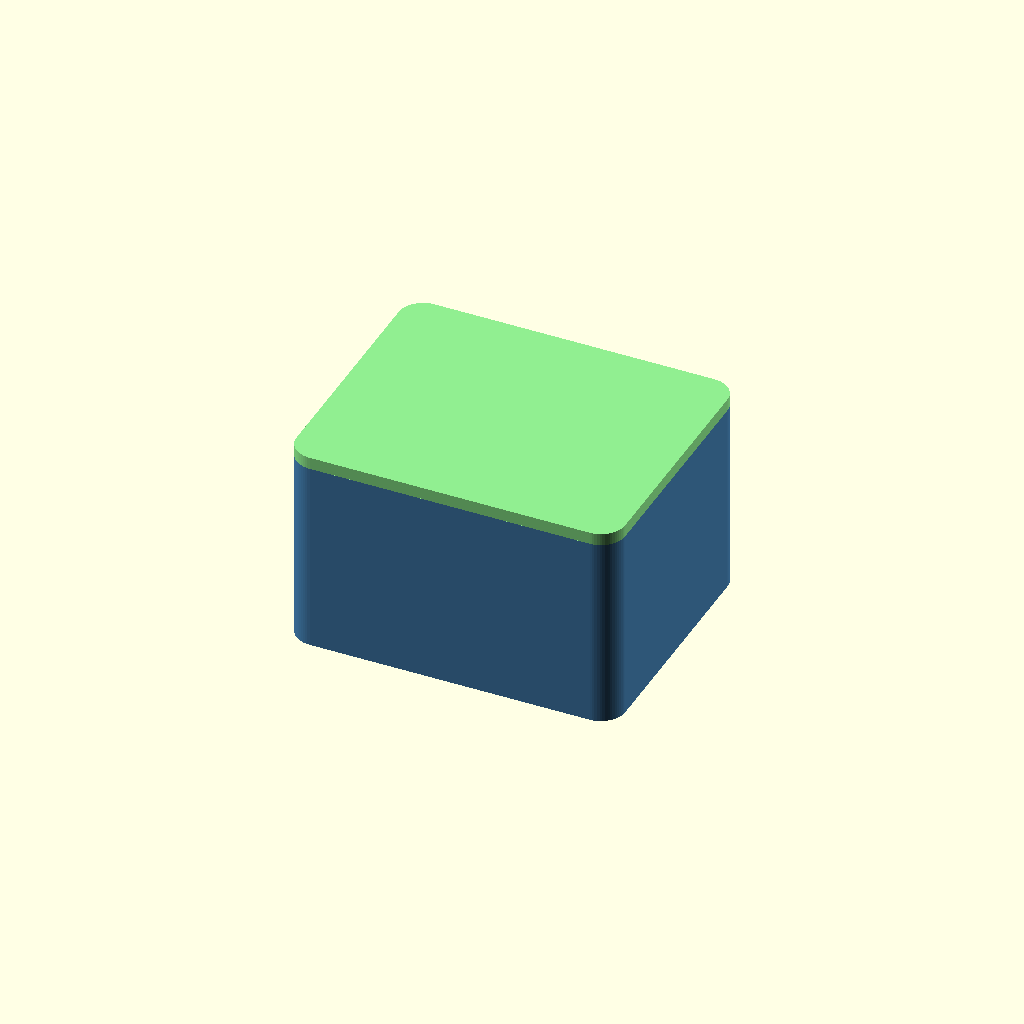
Cell 1: the model at its default parameters.
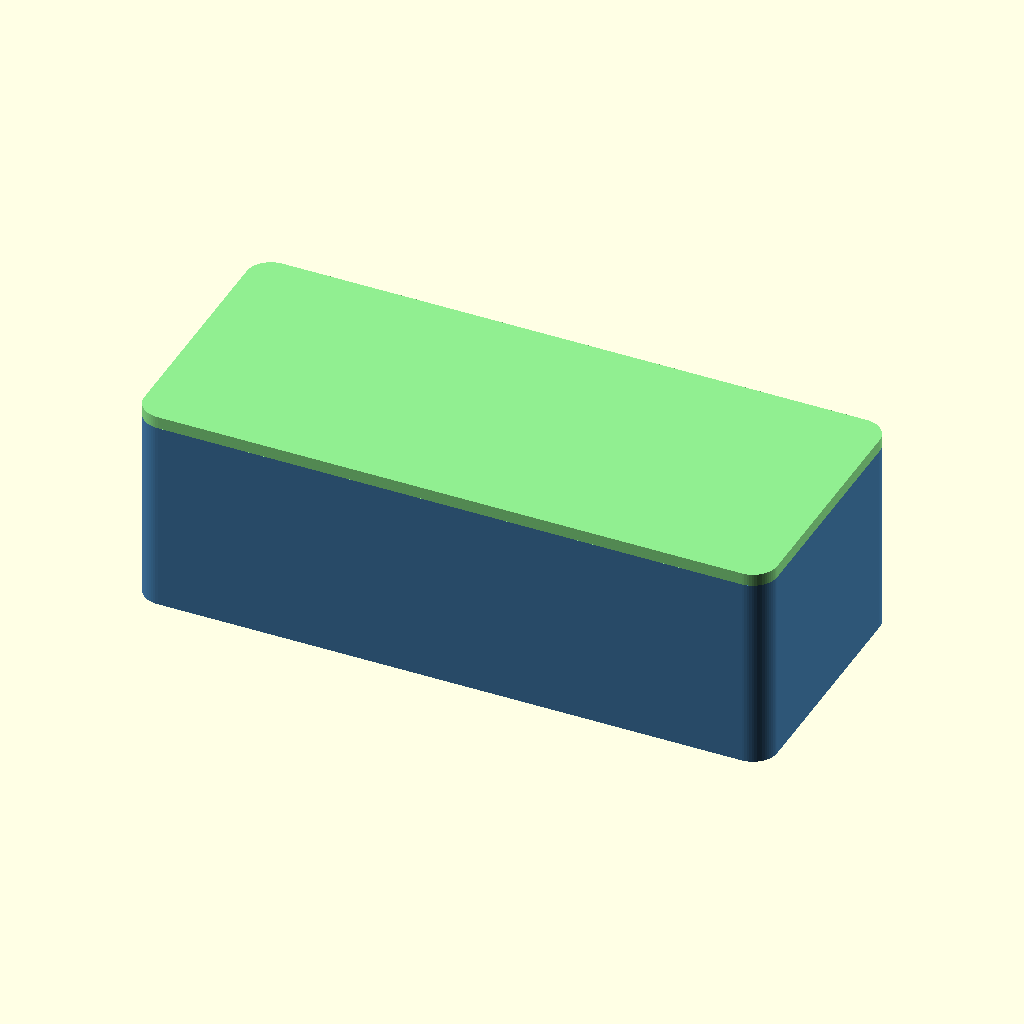
Cell 2: the same model with cavity_x = 100.
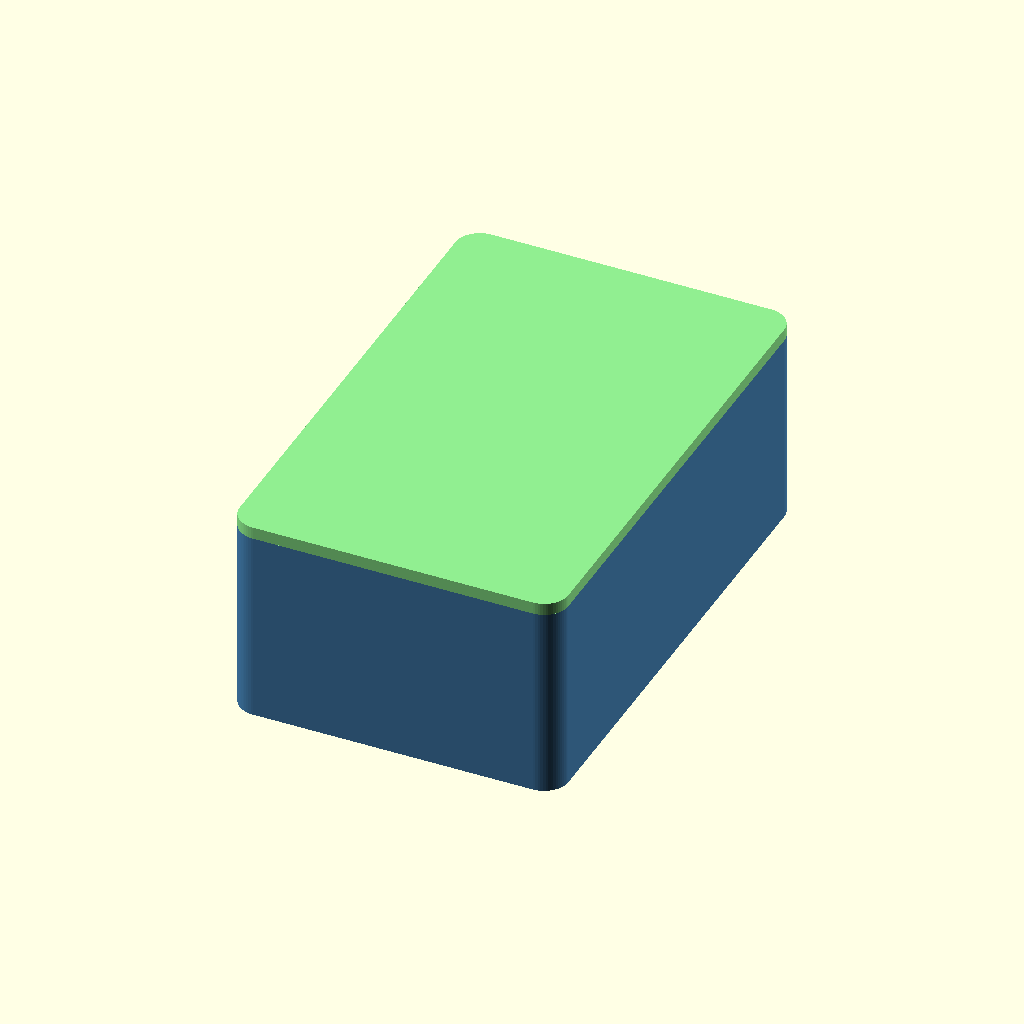
Cell 3: cavity_y = 80 (everything else at default).
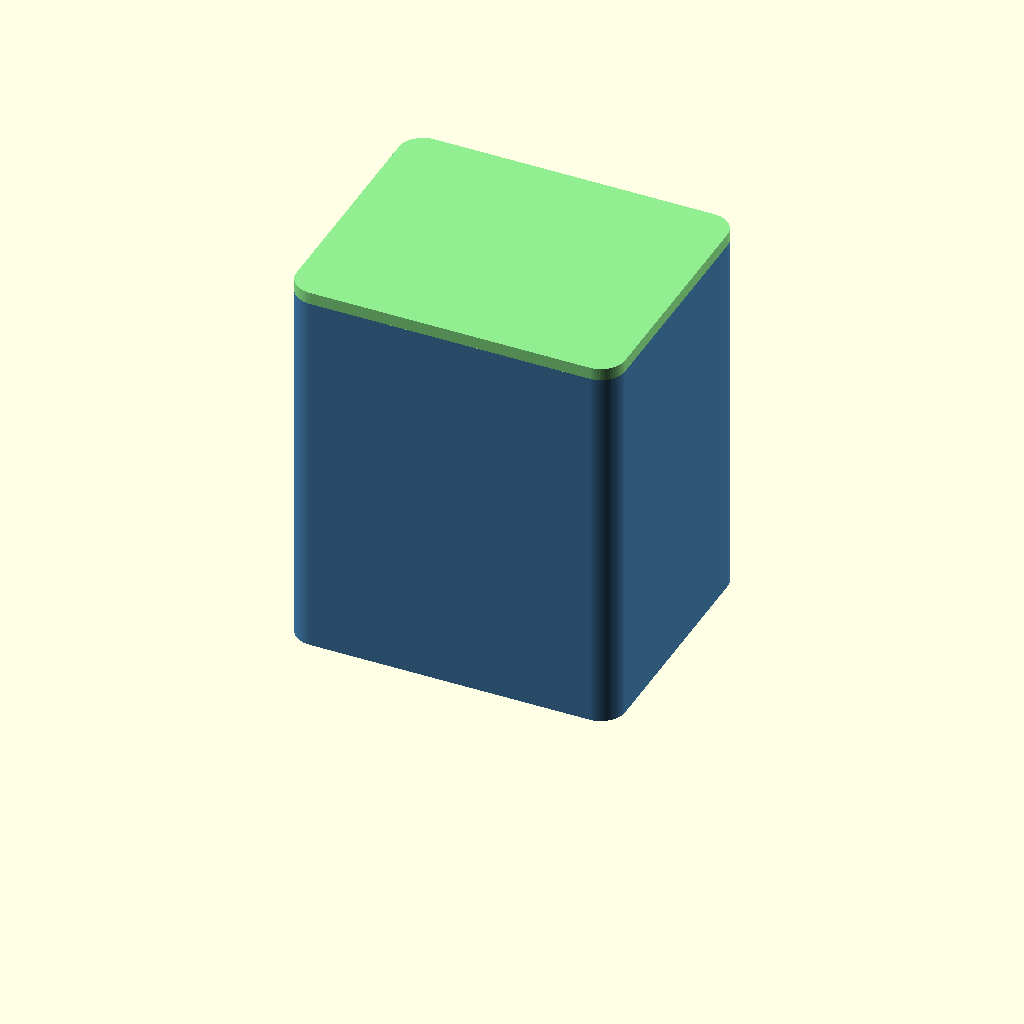
Cell 4: the same model with cavity_z = 60.
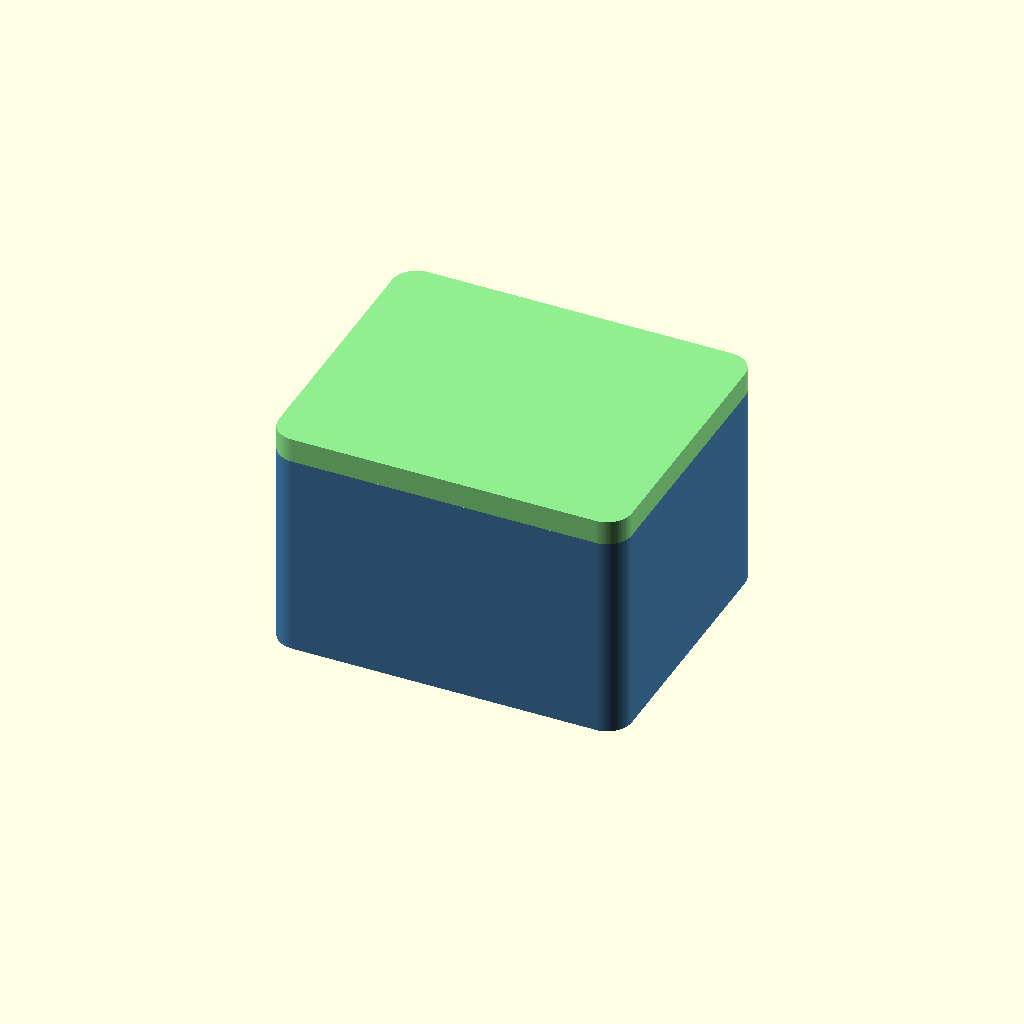
Cell 5 — wall set to 4, the other parameters unchanged.
One fixed orthographic camera (rotation 55°, 0°, 25°; colour scheme Cornfield) for every cell.
The OpenSCAD source (results/antigravity-gemini-3.5-flash/artifacts/enclosure_two_body_seed1_perception.scad):
// =========================================================================
// 3D-PRINTABLE TWO-PART ENCLOSURE WITH STEP JOINT AND CLEARANCE
// Designed by Antigravity - Senior Mechanical / DFM Engineer
// =========================================================================
// Design features:
// - Uniform 2.0 mm wall thickness throughout to prevent warping.
// - Filleted corners (4.0 mm outer, concentric inner fillets) for 
//   strength, improved print adhesion, and stress concentration reduction.
// - 3.0 mm step joint rebate with 0.2 mm nominal horizontal clearance
//   and 0.2 mm vertical clearance to guarantee clean fit after printing.
// =========================================================================

// --- USER PARAMETERS ---
// Minimum internal cavity dimensions (mm)
cavity_x = 50.0;
cavity_y = 40.0;
cavity_z = 30.0;

// Wall thickness (mm)
wall = 2.0;

// Step joint rebate height (mm)
lip_height = 3.0;

// Nominal print clearance for mating surfaces (mm)
clearance = 0.2;

// Outer corner fillet radius (mm)
fillet_r = 4.0;

// Visualization control: 0 for fully assembled, > 0 for exploded view
explode = 0.0;

// --- DERIVED DIMENSIONS ---
outer_x = cavity_x + 2 * wall;
outer_y = cavity_y + 2 * wall;
base_height = cavity_z + wall; // Cavity bottom wall is 2.0mm thick

// --- HELPER MODULES ---
// Generates a Z-extruded cube with rounded corners (centered in X and Y)
module rounded_cube_z(x, y, z, r) {
    hull() {
        translate([-x/2 + r, -y/2 + r, 0]) cylinder(h=z, r=r, $fn=64);
        translate([ x/2 - r, -y/2 + r, 0]) cylinder(h=z, r=r, $fn=64);
        translate([-x/2 + r,  y/2 - r, 0]) cylinder(h=z, r=r, $fn=64);
        translate([ x/2 - r,  y/2 - r, 0]) cylinder(h=z, r=r, $fn=64);
    }
}

// --- BASE PART ---
module base() {
    difference() {
        // Outer enclosure solid
        rounded_cube_z(outer_x, outer_y, base_height, fillet_r);
        
        // Main internal cavity
        translate([0, 0, wall])
            rounded_cube_z(cavity_x, cavity_y, base_height, fillet_r - wall);
        
        // Step joint rebate cut on the inner half of the top wall
        // Inner corner radius is adjusted to maintain uniform wall thickness at the step
        translate([0, 0, base_height - lip_height])
            rounded_cube_z(
                cavity_x + wall, 
                cavity_y + wall, 
                lip_height + 0.1, 
                fillet_r - wall/2
            );
    }
}

// --- LID PART ---
module lid() {
    // Main top cover plate
    rounded_cube_z(outer_x, outer_y, wall, fillet_r);
    
    // Mating insert flange projecting downwards
    translate([0, 0, -(lip_height - clearance)]) {
        difference() {
            // Flange outer boundary (shrunk by horizontal clearance)
            rounded_cube_z(
                cavity_x + wall - 2 * clearance, 
                cavity_y + wall - 2 * clearance, 
                lip_height - clearance, 
                fillet_r - wall/2 - clearance
            );
            
            // Flange inner cutout matching the main cavity
            translate([0, 0, -0.05])
                rounded_cube_z(
                    cavity_x, 
                    cavity_y, 
                    lip_height - clearance + 0.1, 
                    fillet_r - wall
                );
        }
    }
}

// --- ASSEMBLY RENDER ---
// Base model rendered in steel blue
color("steelblue") {
    base();
}

// Lid model rendered in light green, offset along Z-axis by explode distance
translate([0, 0, base_height + explode]) {
    color("lightgreen") {
        lid();
    }
}
Customizer parameters (derived from the source; name, type, default, range or options):
cavity_x: number, default 50
cavity_y: number, default 40
cavity_z: number, default 30
wall: number, default 2
lip_height: number, default 3
clearance: number, default 0.2
fillet_r: number, default 4
explode: number, default 0
